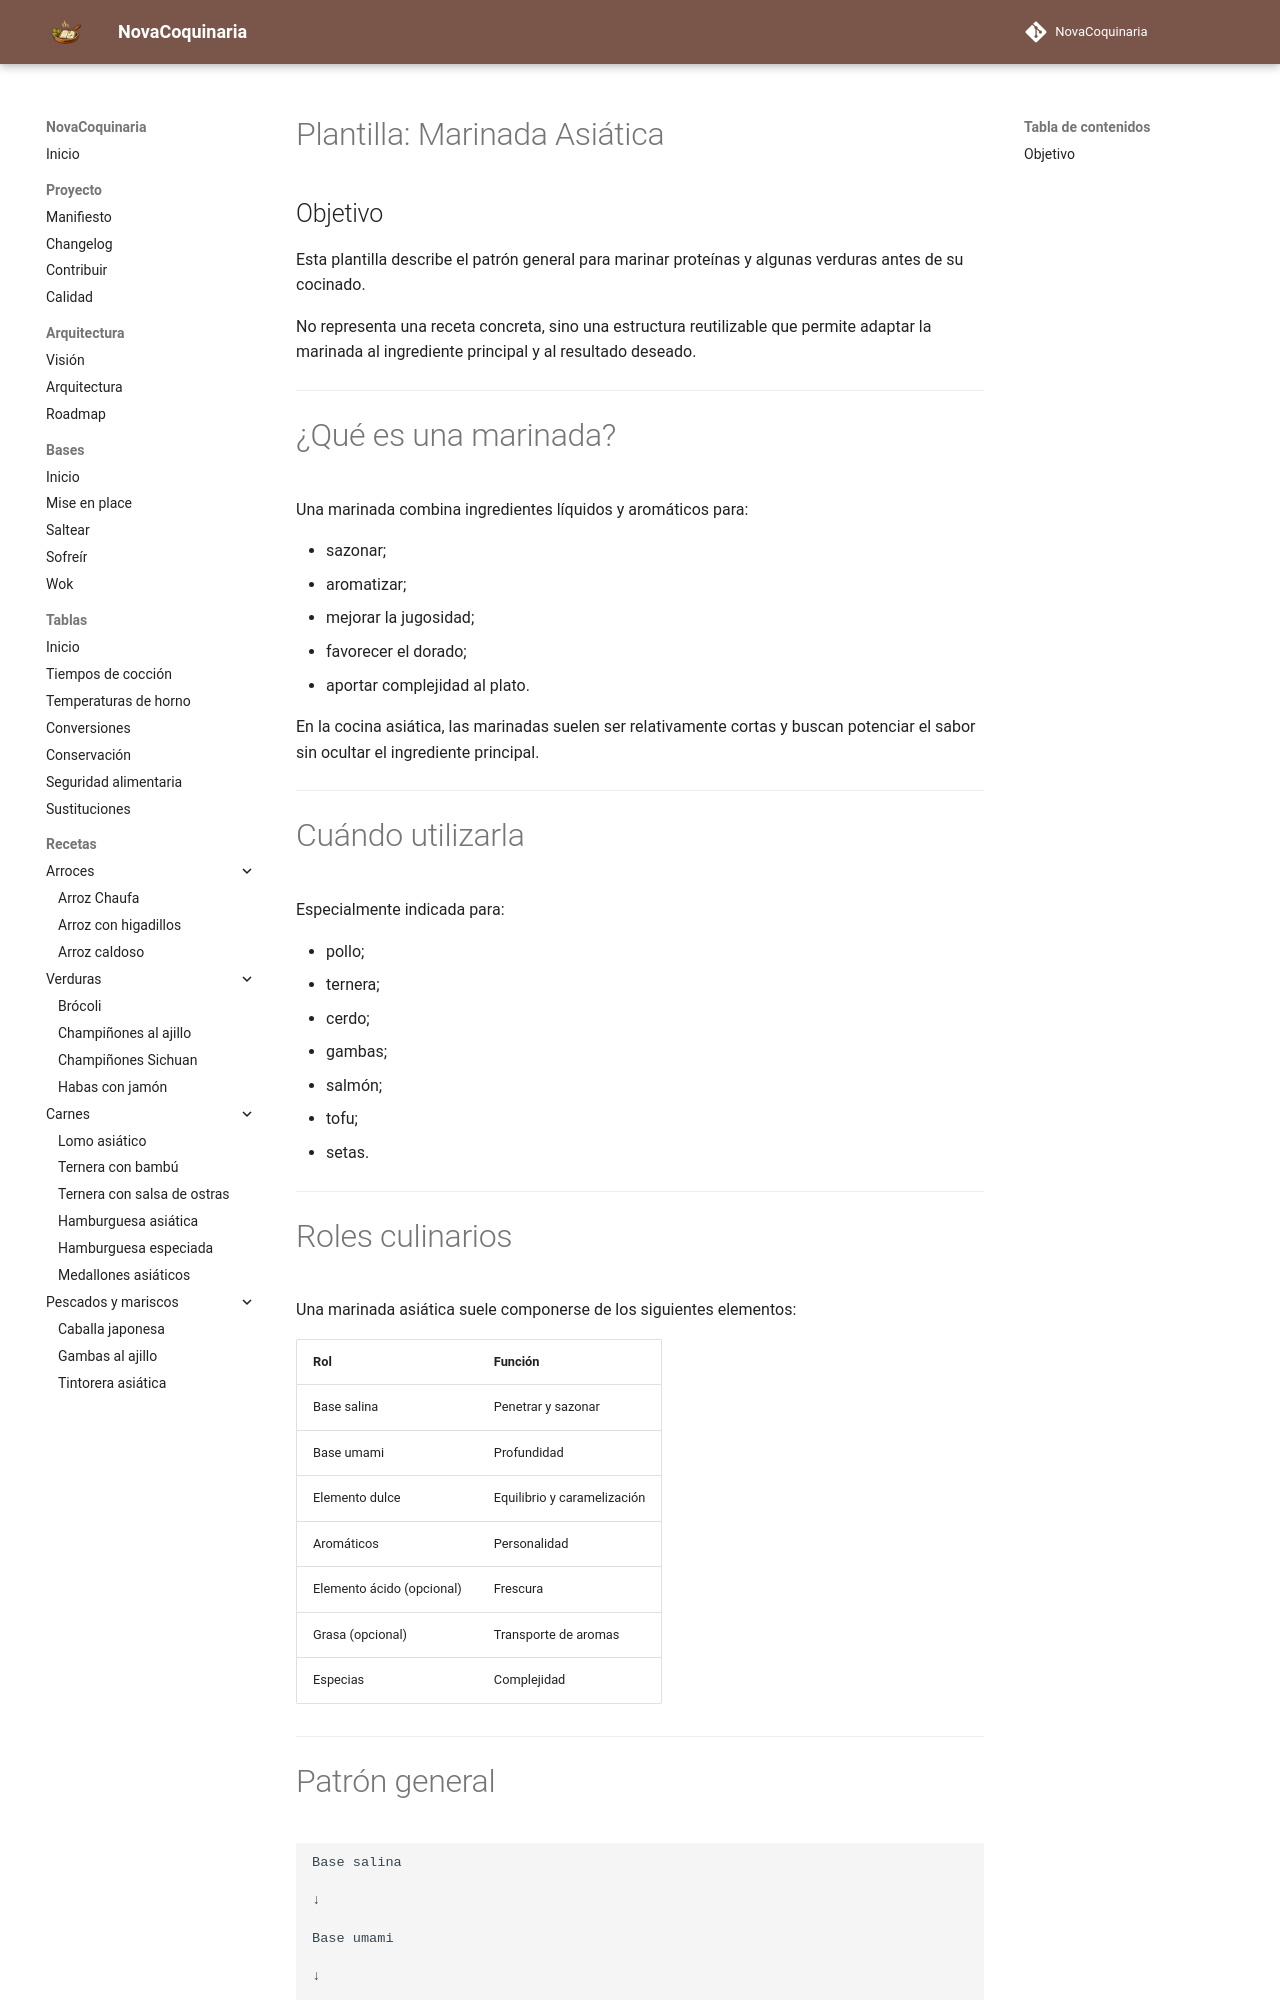

repository: fran-eliot/NovaCoquinaria · page: 12_Plantillas/03_Marinadas/marinada_asiatica.html · generator: mkdocs

---

id: PLA-0011
tipo: plantilla
titulo: Marinada asiática
categoria: Plantillas
estado: estable
version: 1.0.0
ultima_revision: 2026-07-02
etiquetas:
- marinada
- cocina asiatica
- preparacion

---

# Plantilla: Marinada Asiática

## Objetivo

Esta plantilla describe el patrón general para marinar proteínas y algunas verduras antes de su cocinado.

No representa una receta concreta, sino una estructura reutilizable que permite adaptar la marinada al ingrediente principal y al resultado deseado.

---

# ¿Qué es una marinada?

Una marinada combina ingredientes líquidos y aromáticos para:

* sazonar;
* aromatizar;
* mejorar la jugosidad;
* favorecer el dorado;
* aportar complejidad al plato.

En la cocina asiática, las marinadas suelen ser relativamente cortas y buscan potenciar el sabor sin ocultar el ingrediente principal.

---

# Cuándo utilizarla

Especialmente indicada para:

* pollo;
* ternera;
* cerdo;
* gambas;
* salmón;
* tofu;
* setas.

---
